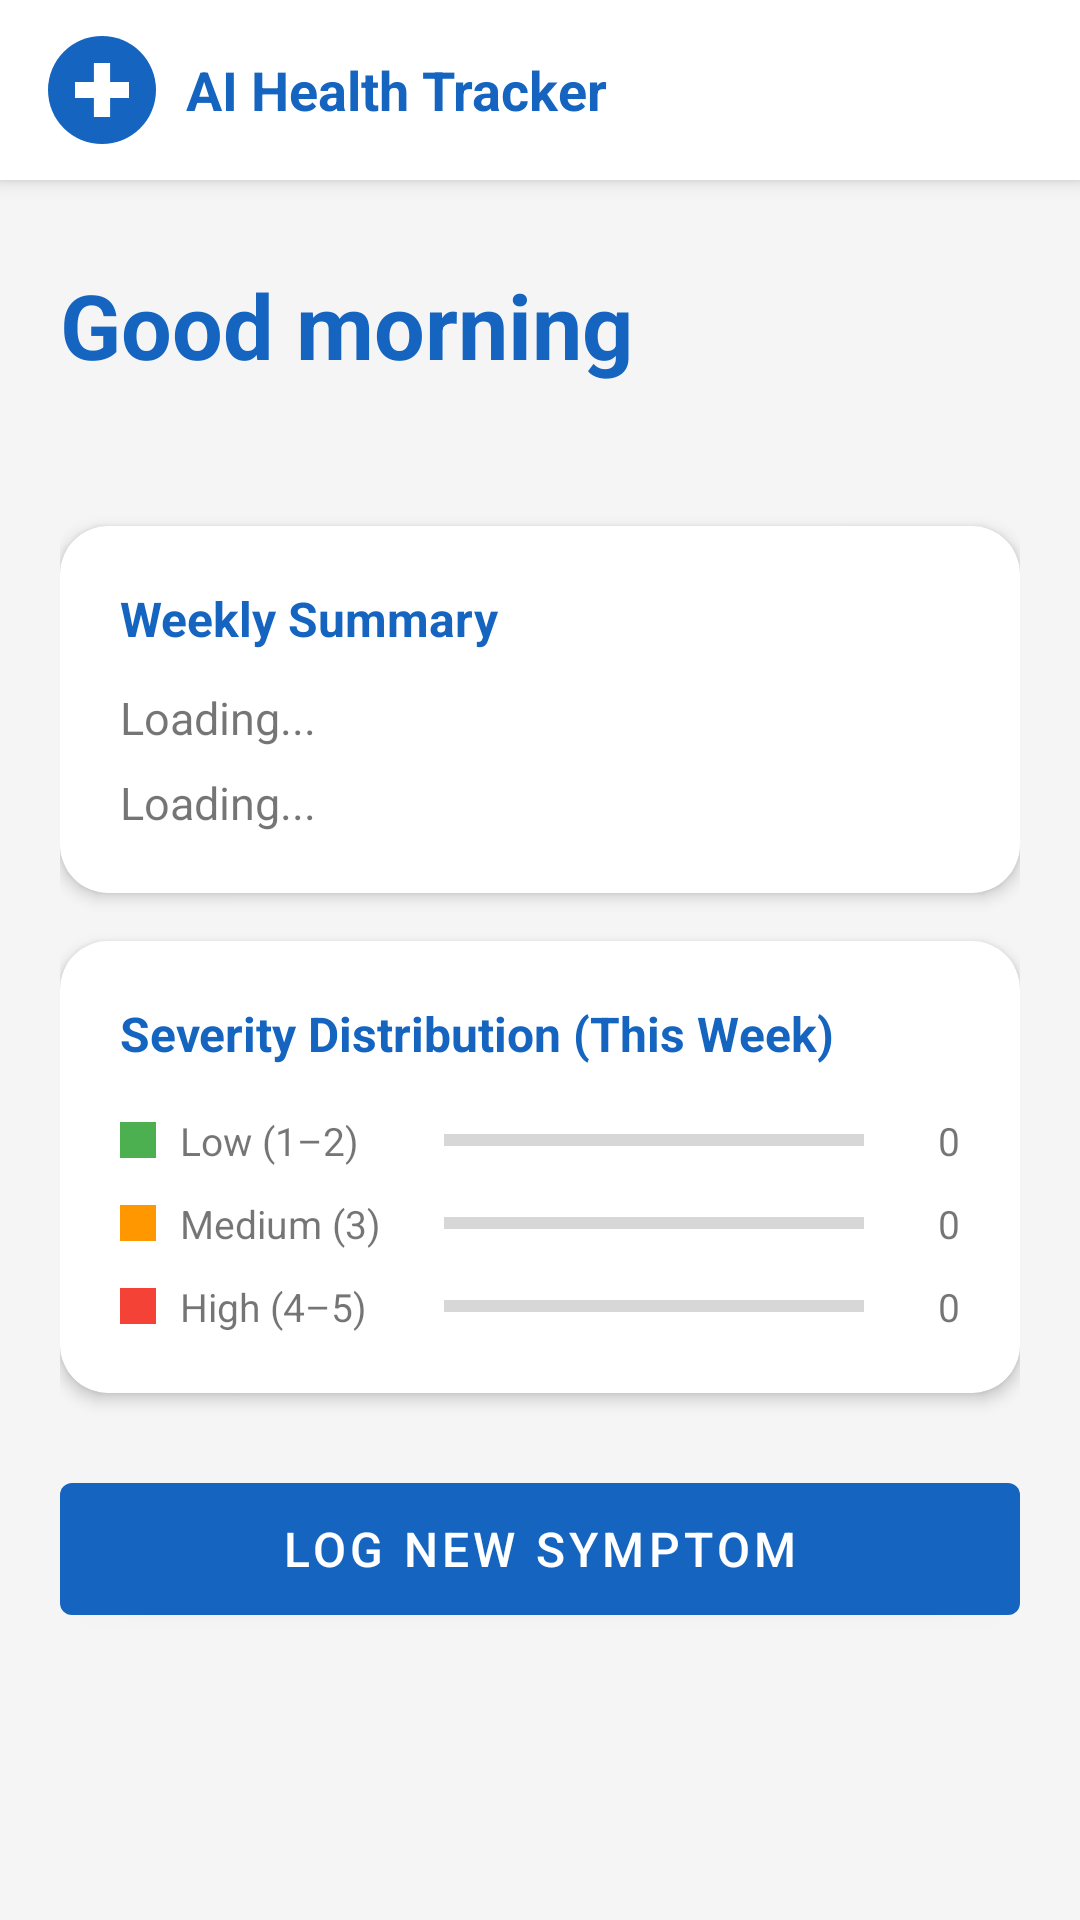

Android layout source for this screen:
<!-- AndroidManifest.xml: application theme Theme.AIHealthTracker -->
<!-- res/layout/fragment_home.xml -->
<?xml version="1.0" encoding="utf-8"?>
<androidx.constraintlayout.widget.ConstraintLayout
    xmlns:android="http://schemas.android.com/apk/res/android"
    xmlns:app="http://schemas.android.com/apk/res-auto"
    android:layout_width="match_parent"
    android:layout_height="match_parent"
    android:background="@color/background">

    <include
        android:id="@+id/header"
        layout="@layout/layout_header"
        android:layout_width="0dp"
        android:layout_height="wrap_content"
        app:layout_constraintTop_toTopOf="parent"
        app:layout_constraintStart_toStartOf="parent"
        app:layout_constraintEnd_toEndOf="parent" />

    <ScrollView
        android:layout_width="0dp"
        android:layout_height="0dp"
        android:fillViewport="true"
        app:layout_constraintTop_toBottomOf="@id/header"
        app:layout_constraintBottom_toBottomOf="parent"
        app:layout_constraintStart_toStartOf="parent"
        app:layout_constraintEnd_toEndOf="parent">

        <LinearLayout
            android:layout_width="match_parent"
            android:layout_height="wrap_content"
            android:orientation="vertical"
            android:paddingHorizontal="20dp"
            android:paddingTop="28dp"
            android:paddingBottom="20dp">

            
            <TextView
                android:id="@+id/tv_greeting"
                android:layout_width="wrap_content"
                android:layout_height="wrap_content"
                android:text="Good morning"
                android:textSize="30sp"
                android:textStyle="bold"
                android:textColor="@color/primary" />

            
            <TextView
                android:id="@+id/tv_date"
                android:layout_width="wrap_content"
                android:layout_height="wrap_content"
                android:textSize="14sp"
                android:textColor="@color/text_secondary"
                android:layout_marginTop="4dp"
                android:layout_marginBottom="24dp" />

            
            <com.google.android.material.card.MaterialCardView
                android:layout_width="match_parent"
                android:layout_height="wrap_content"
                android:layout_marginBottom="16dp"
                app:cardElevation="3dp"
                app:cardCornerRadius="16dp">

                <LinearLayout
                    android:layout_width="match_parent"
                    android:layout_height="wrap_content"
                    android:orientation="vertical"
                    android:padding="20dp">

                    <TextView
                        android:layout_width="wrap_content"
                        android:layout_height="wrap_content"
                        android:text="Weekly Summary"
                        android:textSize="16sp"
                        android:textStyle="bold"
                        android:textColor="@color/primary"
                        android:layout_marginBottom="12dp" />

                    <TextView
                        android:id="@+id/tv_weekly_count"
                        android:layout_width="wrap_content"
                        android:layout_height="wrap_content"
                        android:text="Loading..."
                        android:textSize="15sp"
                        android:layout_marginBottom="8dp" />

                    <TextView
                        android:id="@+id/tv_average_severity"
                        android:layout_width="wrap_content"
                        android:layout_height="wrap_content"
                        android:text="Loading..."
                        android:textSize="15sp" />

                </LinearLayout>
            </com.google.android.material.card.MaterialCardView>

            
            <com.google.android.material.card.MaterialCardView
                android:layout_width="match_parent"
                android:layout_height="wrap_content"
                android:layout_marginBottom="24dp"
                app:cardElevation="3dp"
                app:cardCornerRadius="16dp">

                <LinearLayout
                    android:layout_width="match_parent"
                    android:layout_height="wrap_content"
                    android:orientation="vertical"
                    android:padding="20dp">

                    <TextView
                        android:layout_width="wrap_content"
                        android:layout_height="wrap_content"
                        android:text="Severity Distribution (This Week)"
                        android:textSize="16sp"
                        android:textStyle="bold"
                        android:textColor="@color/primary"
                        android:layout_marginBottom="16dp" />

                    
                    <LinearLayout
                        android:layout_width="match_parent"
                        android:layout_height="wrap_content"
                        android:orientation="horizontal"
                        android:gravity="center_vertical"
                        android:layout_marginBottom="10dp">

                        <View
                            android:layout_width="12dp"
                            android:layout_height="12dp"
                            android:background="@color/severity_low"
                            android:layout_marginEnd="8dp" />

                        <TextView
                            android:layout_width="80dp"
                            android:layout_height="wrap_content"
                            android:text="Low (1–2)"
                            android:textSize="13sp" />

                        <ProgressBar
                            android:id="@+id/bar_low"
                            style="@style/Widget.AppCompat.ProgressBar.Horizontal"
                            android:layout_width="0dp"
                            android:layout_height="10dp"
                            android:layout_weight="1"
                            android:progressTint="@color/severity_low"
                            android:progress="0"
                            android:layout_marginHorizontal="8dp" />

                        <TextView
                            android:id="@+id/tv_count_low"
                            android:layout_width="24dp"
                            android:layout_height="wrap_content"
                            android:text="0"
                            android:textSize="13sp"
                            android:gravity="end" />

                    </LinearLayout>

                    
                    <LinearLayout
                        android:layout_width="match_parent"
                        android:layout_height="wrap_content"
                        android:orientation="horizontal"
                        android:gravity="center_vertical"
                        android:layout_marginBottom="10dp">

                        <View
                            android:layout_width="12dp"
                            android:layout_height="12dp"
                            android:background="@color/severity_medium"
                            android:layout_marginEnd="8dp" />

                        <TextView
                            android:layout_width="80dp"
                            android:layout_height="wrap_content"
                            android:text="Medium (3)"
                            android:textSize="13sp" />

                        <ProgressBar
                            android:id="@+id/bar_medium"
                            style="@style/Widget.AppCompat.ProgressBar.Horizontal"
                            android:layout_width="0dp"
                            android:layout_height="10dp"
                            android:layout_weight="1"
                            android:progressTint="@color/severity_medium"
                            android:progress="0"
                            android:layout_marginHorizontal="8dp" />

                        <TextView
                            android:id="@+id/tv_count_medium"
                            android:layout_width="24dp"
                            android:layout_height="wrap_content"
                            android:text="0"
                            android:textSize="13sp"
                            android:gravity="end" />

                    </LinearLayout>

                    
                    <LinearLayout
                        android:layout_width="match_parent"
                        android:layout_height="wrap_content"
                        android:orientation="horizontal"
                        android:gravity="center_vertical">

                        <View
                            android:layout_width="12dp"
                            android:layout_height="12dp"
                            android:background="@color/severity_high"
                            android:layout_marginEnd="8dp" />

                        <TextView
                            android:layout_width="80dp"
                            android:layout_height="wrap_content"
                            android:text="High (4–5)"
                            android:textSize="13sp" />

                        <ProgressBar
                            android:id="@+id/bar_high"
                            style="@style/Widget.AppCompat.ProgressBar.Horizontal"
                            android:layout_width="0dp"
                            android:layout_height="10dp"
                            android:layout_weight="1"
                            android:progressTint="@color/severity_high"
                            android:progress="0"
                            android:layout_marginHorizontal="8dp" />

                        <TextView
                            android:id="@+id/tv_count_high"
                            android:layout_width="24dp"
                            android:layout_height="wrap_content"
                            android:text="0"
                            android:textSize="13sp"
                            android:gravity="end" />

                    </LinearLayout>

                </LinearLayout>
            </com.google.android.material.card.MaterialCardView>

            
            <com.google.android.material.button.MaterialButton
                android:id="@+id/btn_log_symptom"
                android:layout_width="match_parent"
                android:layout_height="56dp"
                android:text="Log New Symptom"
                android:textSize="16sp" />

        </LinearLayout>
    </ScrollView>

</androidx.constraintlayout.widget.ConstraintLayout>
<!-- res/layout/layout_header.xml (included above) -->
<?xml version="1.0" encoding="utf-8"?>
<LinearLayout
    xmlns:android="http://schemas.android.com/apk/res/android"
    android:layout_width="match_parent"
    android:layout_height="wrap_content"
    android:orientation="horizontal"
    android:gravity="center_vertical"
    android:paddingHorizontal="16dp"
    android:paddingVertical="12dp"
    android:background="@color/white"
    android:elevation="4dp">

    
    <ImageView
        android:layout_width="36dp"
        android:layout_height="36dp"
        android:src="@drawable/ic_app_logo"
        android:contentDescription="AI Health Tracker logo"
        android:layout_marginEnd="10dp" />

    
    <TextView
        android:layout_width="0dp"
        android:layout_height="wrap_content"
        android:layout_weight="1"
        android:text="AI Health Tracker"
        android:textSize="18sp"
        android:textStyle="bold"
        android:textColor="@color/primary" />

</LinearLayout>
<!-- resources referenced by this layout -->
<resources>
  <color name="background">#F5F5F5</color>
  <color name="primary">#1565C0</color>
  <color name="severity_high">#F44336</color>
  <color name="severity_low">#4CAF50</color>
  <color name="severity_medium">#FF9800</color>
  <color name="text_secondary">#757575</color>
  <color name="white">#FFFFFF</color>
  <!-- drawable ic_app_logo (drawable) -->
  <?xml version="1.0" encoding="utf-8"?>
  <vector xmlns:android="http://schemas.android.com/apk/res/android"
      android:width="40dp"
      android:height="40dp"
      android:viewportWidth="40"
      android:viewportHeight="40">
  
      
      <path
          android:fillColor="#1565C0"
          android:pathData="M20,20m-20,0a20,20 0,1 1,40 0a20,20 0,1 1,-40 0" />
  
      
      <path
          android:fillColor="#FFFFFF"
          android:pathData="M17,10 L23,10 L23,17 L30,17 L30,23 L23,23 L23,30 L17,30 L17,23 L10,23 L10,17 L17,17 Z" />
  
  </vector>
  <style name="Theme.AIHealthTracker" parent="Theme.MaterialComponents.DayNight.NoActionBar">
          <item name="colorPrimary">@color/primary</item>
          <item name="colorPrimaryDark">@color/primary_dark</item>
          <item name="colorAccent">@color/secondary</item>
          <item name="android:windowBackground">@color/background</item>
      </style>
  <color name="primary_dark">#0D47A1</color>
  <color name="secondary">#00897B</color>
</resources>
